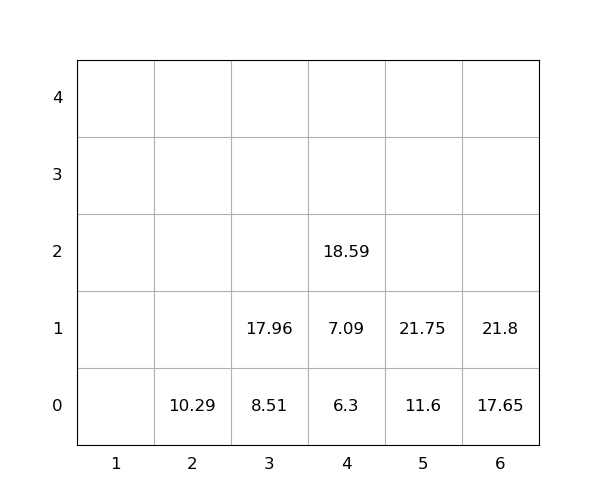

The file beside this chart, header and first rows:
idx, loc_x, loc_y, loc_z, weight, seq, emerg, reloc, size(ft)
1, 4, 0, 0, 6.3, 0, 0, 0, 20
2, 5, 0, 0, 11.6, 0, 0, 0, 20
3, 3, 0, 0, 8.51, 0, 0, 0, 20
4, 6, 0, 0, 17.65, 1, 0, 0, 20
5, 2, 0, 0, 10.29, 2, 0, 0, 20
6, 6, 0, 1, 21.8, 3, 0, 0, 20
7, 5, 0, 1, 21.75, 4, 0, 0, 20
8, 3, 0, 1, 17.96, 5, 0, 0, 20
9, 4, 0, 1, 7.09, 6, 0, 0, 20
10, 4, 0, 2, 18.59, 7, 0, 0, 20
